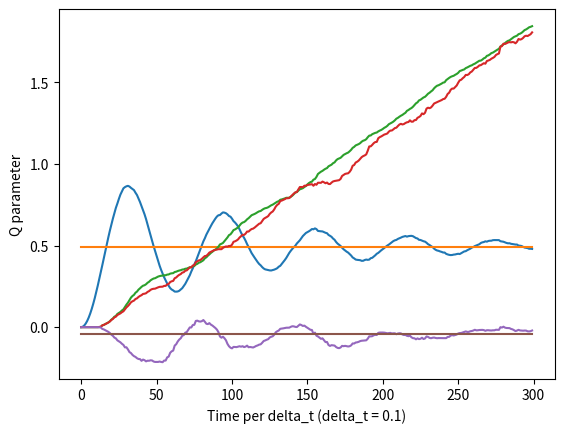

Write Python code to recreate this figure.
import matplotlib.pyplot as plt
import numpy as np
import random as rd

iterations = 1000

omega = 1
delta = 0*omega
gamma = (1/6)*omega
delta_t = 0.1/omega
duration = 30/delta_t

sigma_plus = np.array([[0,1],[0,0]])
sigma_minus = np.array([[0,0],[1,0]])
sigma_x = np.array([[0,1],[1,0]])
unity = np.array([[1,0],[0,1]])


h_opt = -(omega/2) * sigma_x - delta * sigma_plus.dot(sigma_minus)

h_eff = h_opt - 1j * (gamma/2) * sigma_plus.dot(sigma_minus)

phi_initial = np.array([[0],[1]])

    

states = []
photons_all = []

for n in range(iterations):
    
    state = []
    photons_traj = []
    for i in range(int(duration)):
        
        if i == 0:
            state.append(phi_initial)
            photons_traj.append(0)
            continue
        
        state.append( (1 * unity - 1j * delta_t * h_eff).dot(state[i-1]))
        
        probability = 1 - np.linalg.norm(state[i])**2
        
        rd_num = rd.uniform(0, 1)
        
        if rd_num <= probability:
            state[i] = sigma_minus.dot(state[i-1]) / np.sqrt(probability/delta_t)
            photons_traj.append(photons_traj[i-1] + 1)
            
        elif rd_num > probability:
            state[i] = state[i] / np.sqrt(1 - probability)
            photons_traj.append(photons_traj[i-1])
            
    states.append(state)
    photons_all.append(photons_traj)
    
  
    
average_prob = []

for i in range(int(duration)):
    
    average = 0
    for n in range(iterations):
        
        average += np.abs(states[n][i][0])**2
        
    average_prob.append(average/iterations)
    
average_prob_exact_steady = (omega**2) / (2 * omega**2 + 4 * delta**2 + gamma**2)

plt.plot(average_prob)
plt.plot([average_prob_exact_steady] * int(duration))
plt.ylabel("Probability of being in |e>")
plt.xlabel(f"Time per delta_t (delta_t = {delta_t})")
plt.show()



#--------------------------------------------------
#                    PLOTS
#--------------------------------------------------



average_photon = []

for i in range(int(duration)):
    
    average = 0
    for n in range(iterations):
        
        average += photons_all[n][i]
        
    average_photon.append(average/iterations)
    
plt.plot(average_photon)
plt.ylabel("Number of photons")
plt.xlabel(f"Time per delta_t (delta_t = {delta_t})")
plt.show()



squared = []

for i in range(int(duration)):
    
    average = 0
    for n in range(iterations):
        
        average += photons_all[n][i]**2
        
    squared.append(average/iterations)


squared_minus_squared = []

for i in range(int(duration)):
    
    squared_minus_squared.append(squared[i] - average_photon[i]**2)
    
plt.plot(squared_minus_squared)
plt.ylabel("Variance of photon number")
plt.xlabel(f"Time per delta_t (delta_t = {delta_t})")
plt.show()



Q_param = []

for i in range(int(duration)):

    if average_photon[i] == 0:
        Q_param.append(0)
    else:
        Q_param.append((squared_minus_squared[i]/average_photon[i]) - 1)
        
Q_param_exact_steady = (2 * omega**2 * (4 * delta**2 - 3 * gamma**2)) / ((4 * delta**2 + gamma**2 + 2 * omega**2)*2) 
        
plt.plot(Q_param)
plt.plot([Q_param_exact_steady] * int(duration))
plt.ylabel("Q parameter")
plt.xlabel(f"Time per delta_t (delta_t = {delta_t})")
plt.show()